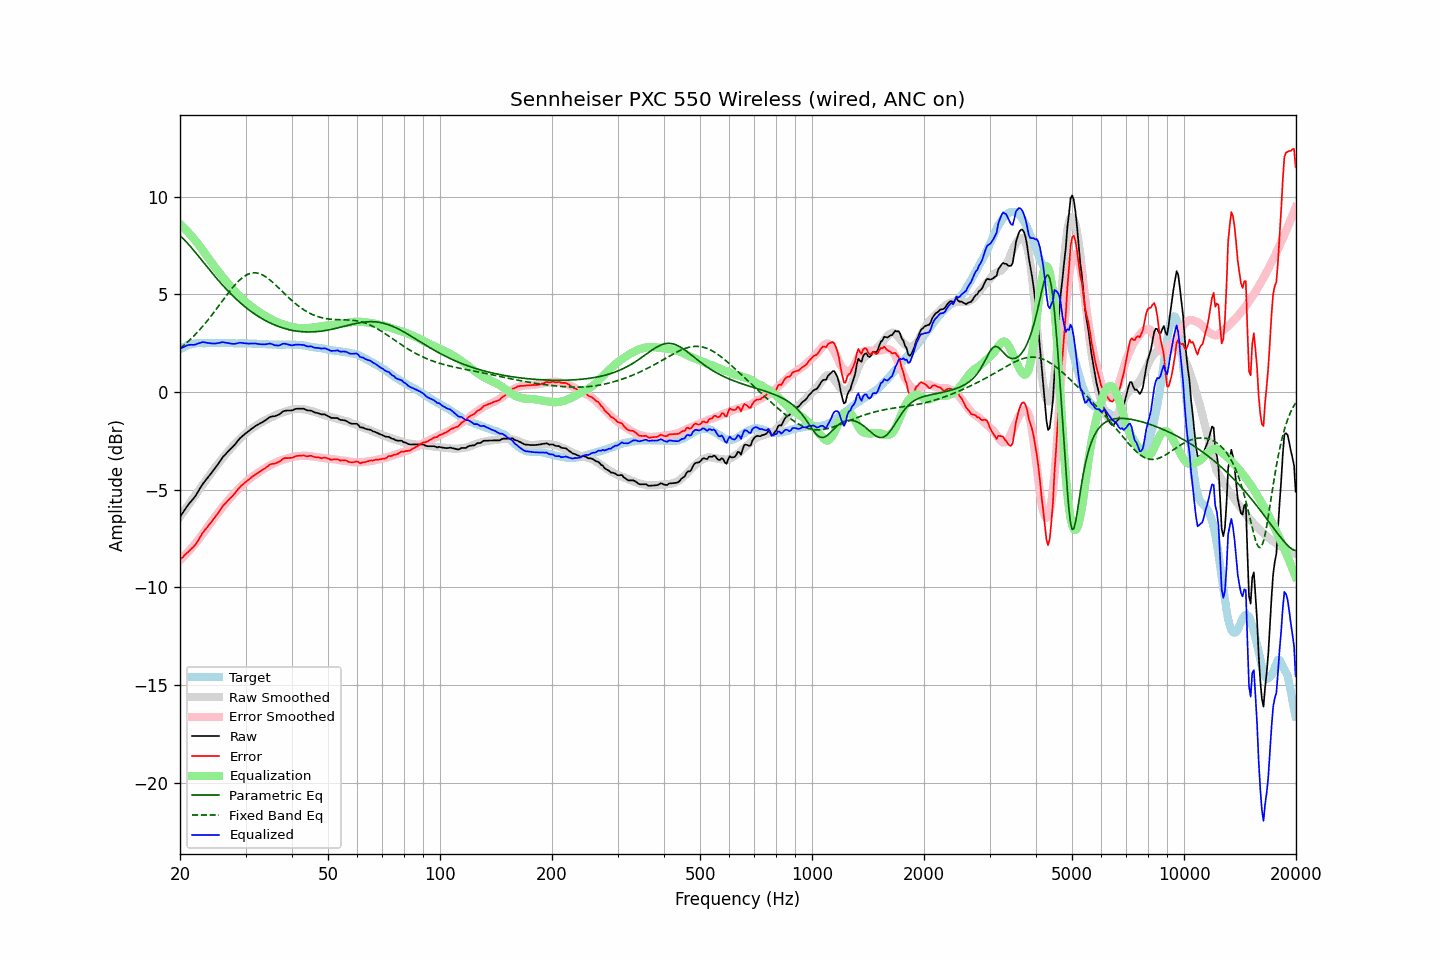

The table this chart was drawn from, first rows:
frequency, raw, error, smoothed, error_smoothed, equalization, parametric_eq, fixed_band_eq, equalized_raw, equalized_smoothed, target
20.00, -6.40, -8.58, -6.39, -8.61, 8.61, 8.01, 2.24, 2.21, 2.22, 2.19
20.20, -6.28, -8.51, -6.28, -8.53, 8.53, 7.93, 2.30, 2.25, 2.25, 2.24
20.40, -6.15, -8.44, -6.16, -8.45, 8.45, 7.85, 2.37, 2.29, 2.29, 2.29
20.61, -6.03, -8.35, -6.04, -8.36, 8.36, 7.77, 2.44, 2.34, 2.32, 2.32
20.81, -5.90, -8.27, -5.92, -8.28, 8.28, 7.68, 2.51, 2.37, 2.35, 2.37
21.02, -5.79, -8.19, -5.81, -8.19, 8.19, 7.59, 2.59, 2.40, 2.38, 2.41
21.23, -5.69, -8.11, -5.69, -8.10, 8.10, 7.50, 2.66, 2.41, 2.41, 2.43
21.44, -5.58, -8.03, -5.57, -8.01, 8.01, 7.40, 2.74, 2.42, 2.43, 2.45
21.66, -5.50, -7.96, -5.46, -7.91, 7.91, 7.31, 2.82, 2.41, 2.45, 2.47
21.87, -5.39, -7.87, -5.34, -7.81, 7.81, 7.21, 2.90, 2.42, 2.47, 2.48
22.09, -5.27, -7.77, -5.23, -7.71, 7.71, 7.11, 2.99, 2.44, 2.49, 2.50
22.31, -5.13, -7.64, -5.11, -7.61, 7.61, 7.01, 3.08, 2.48, 2.50, 2.51
22.54, -5.00, -7.51, -5.00, -7.50, 7.50, 6.91, 3.17, 2.50, 2.51, 2.51
22.76, -4.86, -7.37, -4.88, -7.39, 7.39, 6.80, 3.26, 2.53, 2.51, 2.51
22.99, -4.73, -7.22, -4.77, -7.28, 7.28, 6.70, 3.35, 2.55, 2.51, 2.50
23.22, -4.62, -7.11, -4.65, -7.17, 7.17, 6.60, 3.45, 2.55, 2.51, 2.50
23.45, -4.51, -7.01, -4.54, -7.05, 7.05, 6.50, 3.55, 2.54, 2.51, 2.50
23.69, -4.42, -6.93, -4.42, -6.93, 6.93, 6.40, 3.65, 2.52, 2.51, 2.51
23.92, -4.30, -6.81, -4.30, -6.81, 6.81, 6.29, 3.75, 2.51, 2.51, 2.51
24.16, -4.20, -6.71, -4.19, -6.70, 6.70, 6.19, 3.86, 2.49, 2.51, 2.51
24.40, -4.09, -6.61, -4.07, -6.58, 6.58, 6.09, 3.96, 2.49, 2.51, 2.52
24.65, -3.99, -6.50, -3.96, -6.47, 6.47, 5.99, 4.07, 2.48, 2.51, 2.51
24.89, -3.88, -6.39, -3.85, -6.36, 6.36, 5.90, 4.18, 2.48, 2.51, 2.51
25.14, -3.76, -6.27, -3.75, -6.26, 6.26, 5.80, 4.29, 2.49, 2.51, 2.51
25.39, -3.64, -6.16, -3.64, -6.15, 6.15, 5.70, 4.40, 2.51, 2.51, 2.52
25.65, -3.53, -6.04, -3.54, -6.05, 6.05, 5.61, 4.51, 2.53, 2.51, 2.52
25.91, -3.40, -5.91, -3.44, -5.95, 5.95, 5.52, 4.62, 2.55, 2.51, 2.51
26.16, -3.29, -5.80, -3.34, -5.85, 5.85, 5.43, 4.73, 2.55, 2.51, 2.51
26.43, -3.22, -5.73, -3.23, -5.74, 5.74, 5.34, 4.85, 2.53, 2.51, 2.51
26.69, -3.13, -5.63, -3.14, -5.64, 5.64, 5.25, 4.96, 2.52, 2.51, 2.51
26.96, -3.04, -5.54, -3.04, -5.54, 5.54, 5.16, 5.06, 2.51, 2.51, 2.51
27.23, -2.96, -5.46, -2.94, -5.45, 5.45, 5.08, 5.17, 2.49, 2.50, 2.51
27.50, -2.88, -5.38, -2.85, -5.35, 5.35, 4.99, 5.27, 2.48, 2.50, 2.51
27.77, -2.79, -5.29, -2.76, -5.26, 5.26, 4.91, 5.37, 2.47, 2.50, 2.50
28.05, -2.70, -5.20, -2.67, -5.17, 5.17, 4.83, 5.47, 2.47, 2.50, 2.50
28.33, -2.60, -5.09, -2.59, -5.09, 5.09, 4.76, 5.56, 2.48, 2.50, 2.49
28.62, -2.50, -4.99, -2.51, -5.00, 5.00, 4.68, 5.65, 2.50, 2.50, 2.49
28.90, -2.40, -4.89, -2.42, -4.92, 4.92, 4.61, 5.73, 2.52, 2.50, 2.50
29.19, -2.32, -4.80, -2.34, -4.84, 4.84, 4.53, 5.80, 2.52, 2.49, 2.49
29.48, -2.24, -4.74, -2.26, -4.75, 4.75, 4.46, 5.87, 2.51, 2.49, 2.50
29.78, -2.18, -4.66, -2.19, -4.68, 4.68, 4.39, 5.93, 2.50, 2.49, 2.49
30.08, -2.11, -4.60, -2.11, -4.60, 4.60, 4.33, 5.98, 2.49, 2.49, 2.50
30.38, -2.05, -4.53, -2.04, -4.53, 4.53, 4.26, 6.02, 2.48, 2.49, 2.49
30.68, -1.99, -4.47, -1.98, -4.46, 4.46, 4.20, 6.06, 2.48, 2.49, 2.49
30.99, -1.92, -4.40, -1.91, -4.40, 4.40, 4.14, 6.08, 2.48, 2.48, 2.49
31.30, -1.86, -4.33, -1.86, -4.34, 4.34, 4.08, 6.10, 2.48, 2.48, 2.48
31.61, -1.80, -4.27, -1.80, -4.28, 4.28, 4.02, 6.10, 2.49, 2.48, 2.48
31.93, -1.74, -4.21, -1.75, -4.22, 4.22, 3.96, 6.10, 2.49, 2.48, 2.48
32.24, -1.69, -4.16, -1.69, -4.16, 4.16, 3.91, 6.09, 2.47, 2.47, 2.47
32.57, -1.65, -4.11, -1.64, -4.10, 4.10, 3.86, 6.07, 2.46, 2.47, 2.47
32.89, -1.60, -4.06, -1.58, -4.05, 4.05, 3.81, 6.04, 2.45, 2.46, 2.47
33.22, -1.56, -4.01, -1.53, -3.99, 3.99, 3.76, 6.01, 2.44, 2.46, 2.46
33.55, -1.50, -3.96, -1.49, -3.94, 3.94, 3.71, 5.97, 2.44, 2.45, 2.46
33.89, -1.46, -3.90, -1.45, -3.90, 3.90, 3.66, 5.92, 2.44, 2.45, 2.45
34.23, -1.40, -3.84, -1.41, -3.85, 3.85, 3.62, 5.86, 2.46, 2.45, 2.45
34.57, -1.34, -3.77, -1.37, -3.81, 3.81, 3.58, 5.80, 2.47, 2.44, 2.44
34.92, -1.28, -3.71, -1.32, -3.76, 3.76, 3.54, 5.74, 2.48, 2.44, 2.44
35.27, -1.26, -3.68, -1.28, -3.72, 3.72, 3.50, 5.67, 2.46, 2.43, 2.43
35.62, -1.25, -3.67, -1.24, -3.67, 3.67, 3.46, 5.59, 2.43, 2.43, 2.43
35.97, -1.24, -3.66, -1.20, -3.63, 3.63, 3.43, 5.52, 2.39, 2.43, 2.43
... 635 more rows
